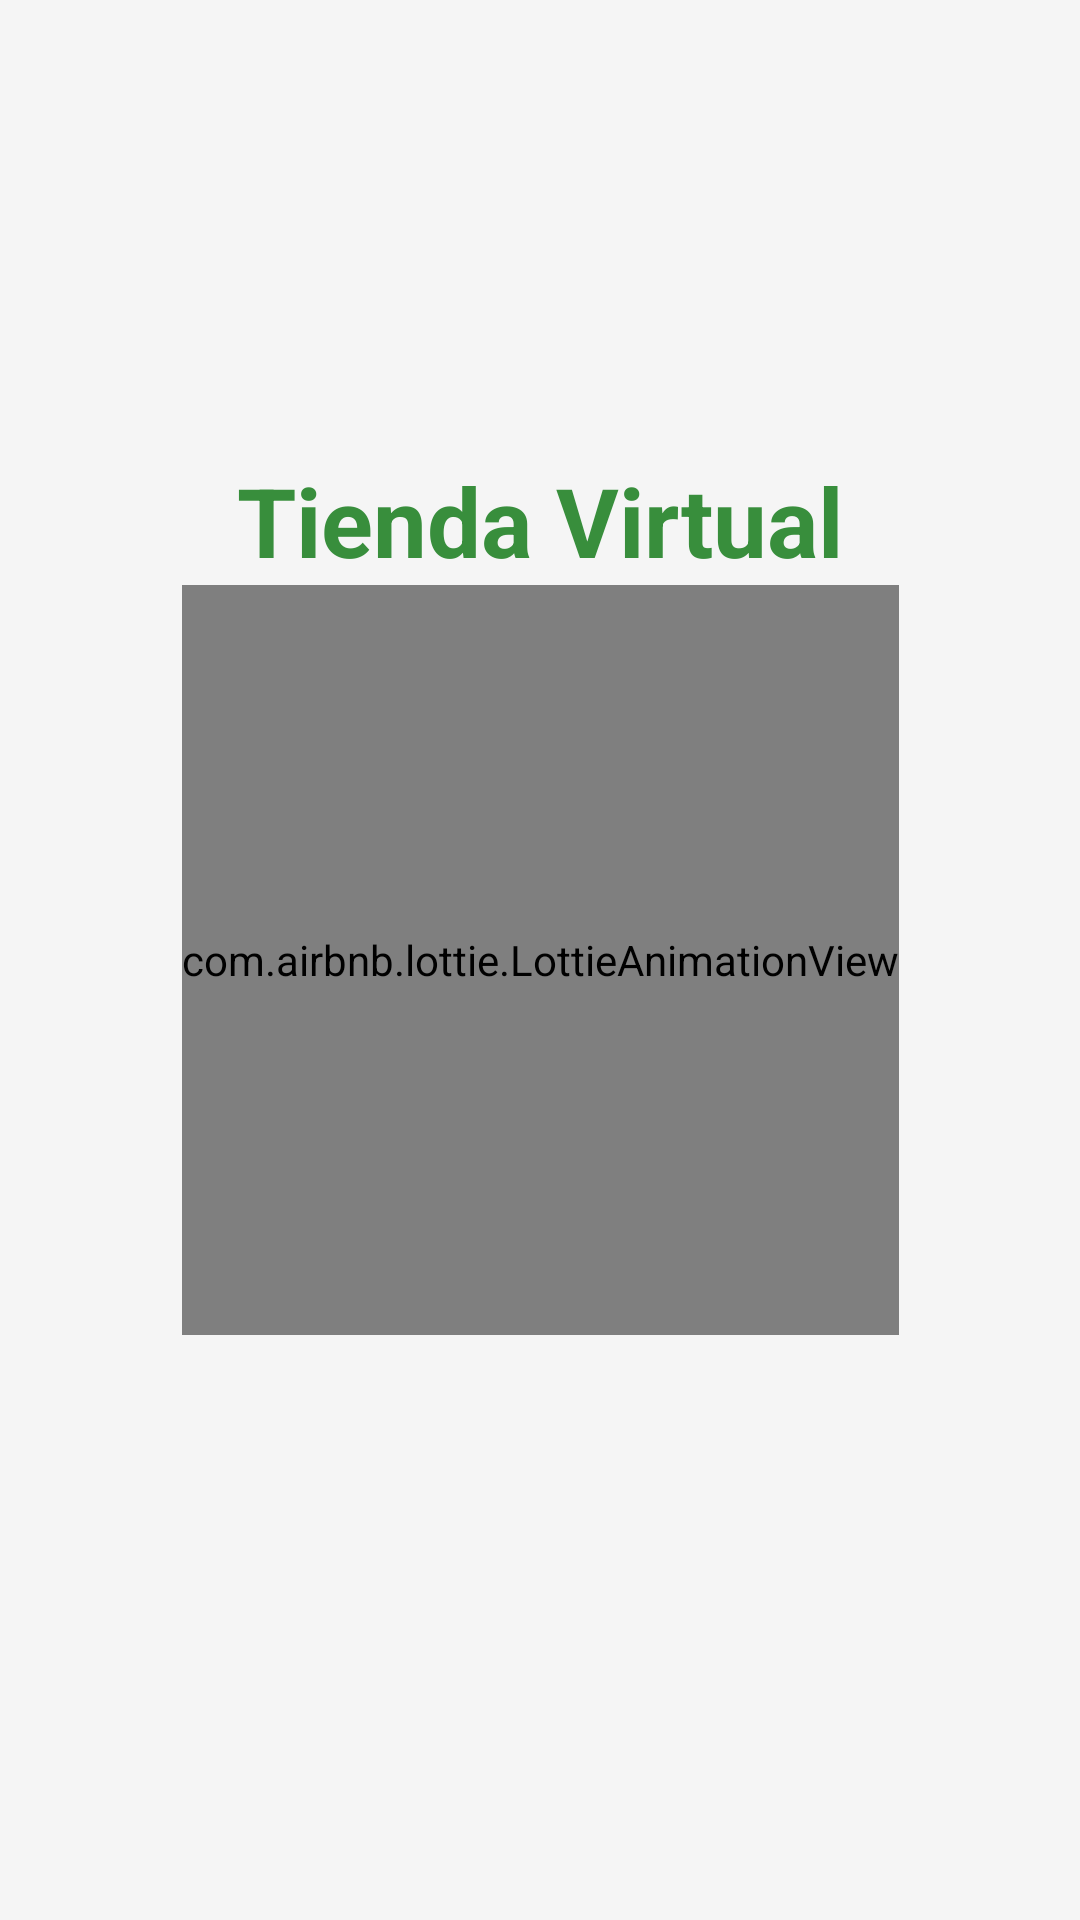

Layout XML and referenced resources for this Android screen:
<!-- AndroidManifest.xml: application theme Theme.MyTiendaVirtual -->
<!-- res/layout/fragment_loading.xml -->
<?xml version="1.0" encoding="utf-8"?>
<androidx.constraintlayout.widget.ConstraintLayout xmlns:android="http://schemas.android.com/apk/res/android"
    xmlns:app="http://schemas.android.com/apk/res-auto"
    xmlns:tools="http://schemas.android.com/tools"
    android:layout_width="match_parent"
    android:layout_height="match_parent"
    android:background="@color/background"
    tools:context=".LoadingFragment">

    <com.airbnb.lottie.LottieAnimationView
        android:id="@+id/lottieAnimationView"
        android:layout_width="wrap_content"
        android:layout_height="250dp"
        app:layout_constraintBottom_toBottomOf="parent"
        app:layout_constraintEnd_toEndOf="parent"
        app:layout_constraintStart_toStartOf="parent"
        app:layout_constraintTop_toTopOf="parent"
        app:lottie_autoPlay="true"
        app:lottie_fileName="Animation - 1749152780640.json"
        app:lottie_loop="true" />

    <TextView
        android:id="@+id/loagingMenuTiendaVirtual"
        android:layout_width="wrap_content"
        android:layout_height="wrap_content"
        android:text="Tienda Virtual"
        android:textColor="@color/md_theme_primary"
        android:textStyle="bold"
        android:textSize="32sp"
        app:layout_constraintBottom_toTopOf="@+id/lottieAnimationView"
        app:layout_constraintEnd_toEndOf="parent"
        app:layout_constraintStart_toStartOf="parent" />

</androidx.constraintlayout.widget.ConstraintLayout>
<!-- resources referenced by this layout -->
<resources>
  <color name="background">#FFF5F5F5</color>
  <color name="md_theme_primary">#388E3C</color>
  <style name="Theme.MyTiendaVirtual" parent="Base.Theme.MyTiendaVirtual" />
  <style name="Base.Theme.MyTiendaVirtual" parent="Theme.Material3.DayNight.NoActionBar">
          
          <item name="colorPrimary">@color/md_theme_primary</item>
          <item name="android:navigationBarColor">@color/md_theme_primary</item>
  
      </style>
</resources>
